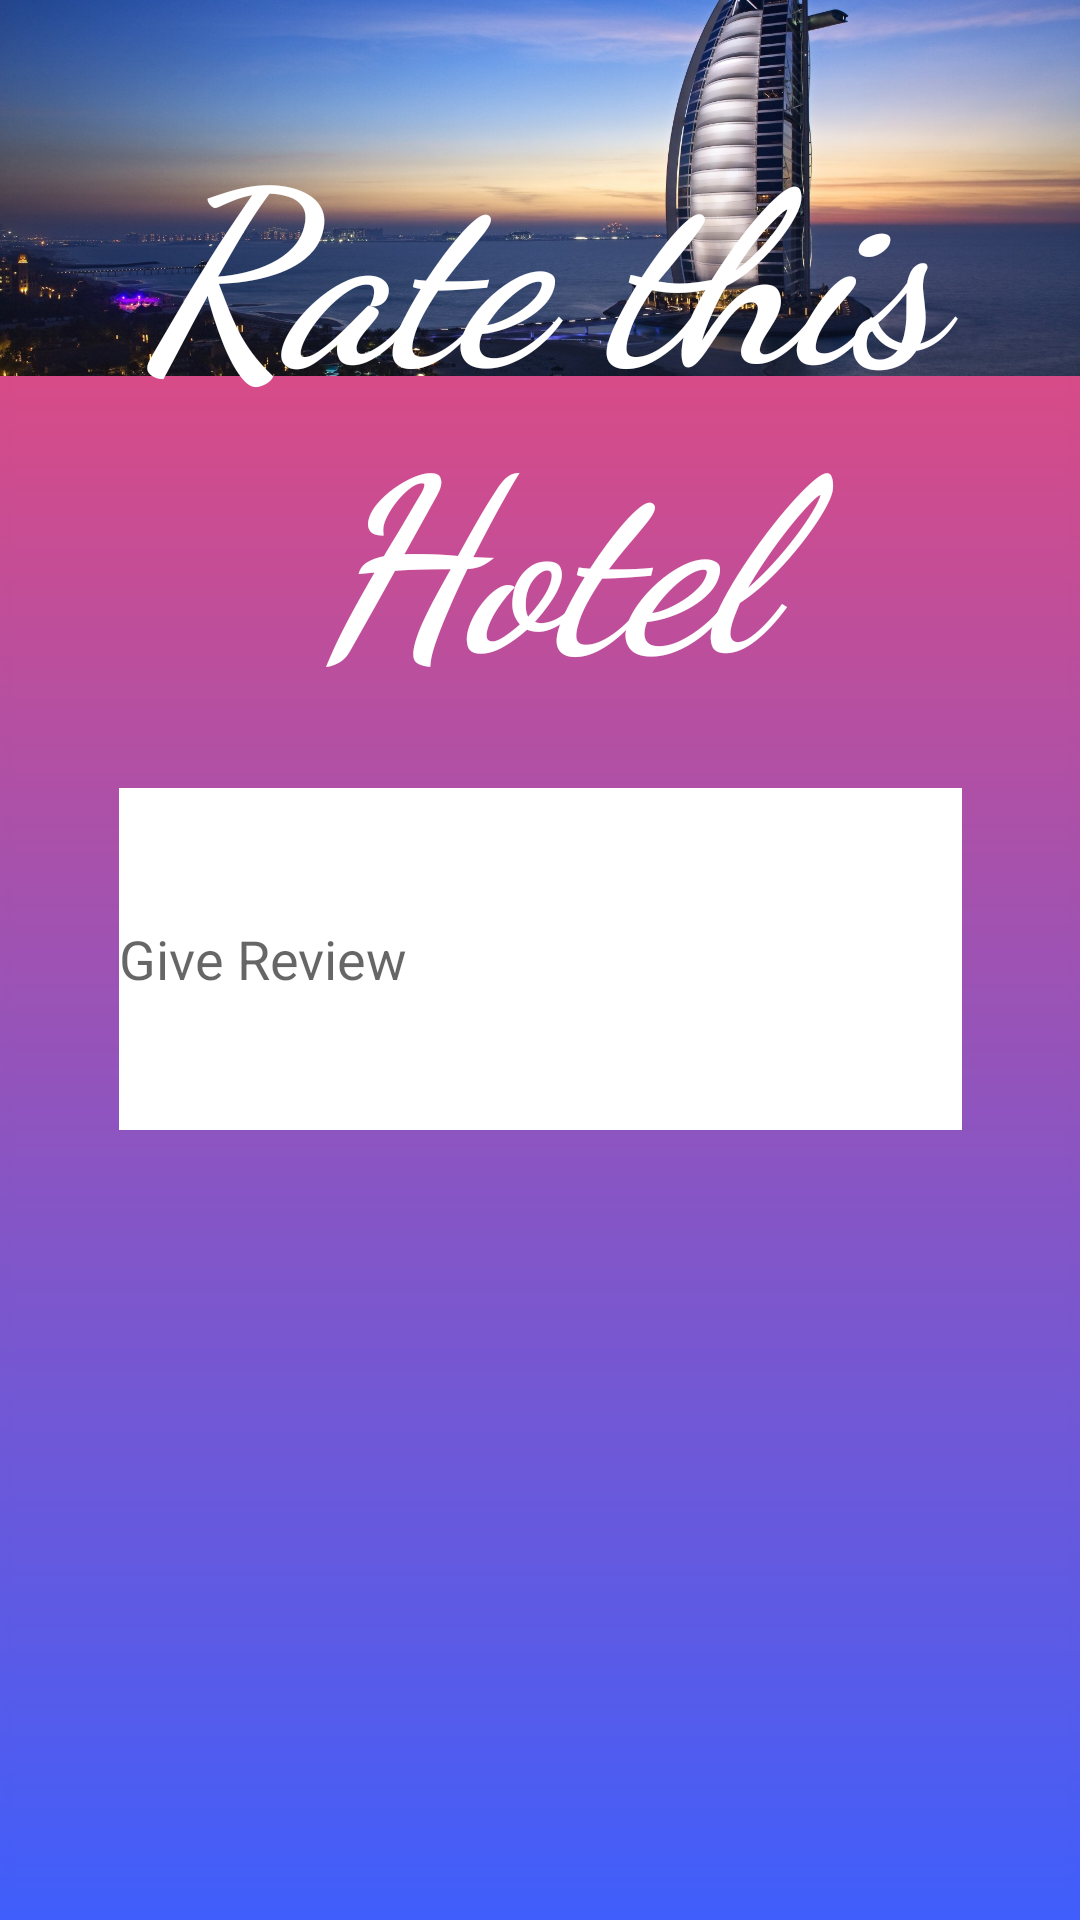

This screen was rendered from an Android layout file. Write that file and the resources it references.
<!-- AndroidManifest.xml: application theme Theme.HotelReservationChatbot -->
<!-- res/layout/activity_rating.xml -->
<?xml version="1.0" encoding="utf-8"?>
<androidx.constraintlayout.widget.ConstraintLayout xmlns:android="http://schemas.android.com/apk/res/android"
    xmlns:app="http://schemas.android.com/apk/res-auto"
    xmlns:tools="http://schemas.android.com/tools"
    android:layout_width="match_parent"
    android:layout_height="match_parent"
    android:background="@drawable/logo1"
    tools:context=".Rating">

    <ImageView
        android:id="@+id/fgp"
        android:layout_width="wrap_content"
        android:layout_height="wrap_content"
        android:layout_marginBottom="296dp"
        app:layout_constraintBottom_toBottomOf="parent"
        app:layout_constraintEnd_toEndOf="parent"
        app:layout_constraintHorizontal_bias="0.0"
        app:layout_constraintStart_toStartOf="parent"
        app:layout_constraintTop_toTopOf="parent"
        app:layout_constraintVertical_bias="1.0"
        app:srcCompat="@drawable/_378" />


    <TextView
        android:id="@+id/txt"
        android:layout_width="wrap_content"
        android:layout_height="wrap_content"
        android:layout_marginTop="83dp"
        android:layout_marginBottom="453dp"
        android:fontFamily="cursive"
        android:gravity="center"
        android:text="Rate this Hotel"
        android:textColor="#ffffff"
        android:textSize="80sp"
        android:textStyle="bold|italic"
        app:layout_constraintBottom_toBottomOf="parent"
        app:layout_constraintEnd_toEndOf="parent"
        app:layout_constraintStart_toStartOf="parent"
        app:layout_constraintTop_toTopOf="parent" />

    <RatingBar
        android:id="@+id/ratingBar"
        android:layout_width="wrap_content"
        android:layout_height="wrap_content"
        android:layout_marginStart="85dp"
        android:layout_marginTop="474dp"
        android:layout_marginEnd="86dp"
        android:layout_marginBottom="200dp"
        android:numStars="5"
        app:layout_constraintBottom_toBottomOf="parent"
        app:layout_constraintEnd_toEndOf="parent"
        app:layout_constraintStart_toStartOf="parent"
        app:layout_constraintTop_toTopOf="parent" />

    <Button
        android:id="@+id/ratebtn"
        android:layout_width="250dp"
        android:layout_height="40dp"
        android:layout_marginStart="80dp"
        android:layout_marginTop="573dp"
        android:layout_marginEnd="81dp"
        android:layout_marginBottom="118dp"
        android:background="@drawable/custombutton2"
        android:text="Submit"
        android:textAllCaps="false"
        android:textColor="#FFFBF6"
        android:textSize="14sp"
        android:textStyle="bold|italic"
        app:layout_constraintBottom_toBottomOf="parent"
        app:layout_constraintEnd_toEndOf="parent"
        app:layout_constraintStart_toStartOf="parent"
        app:layout_constraintTop_toTopOf="parent" />

    <EditText
        android:id="@+id/review"
        android:layout_width="281dp"
        android:layout_height="114dp"
        android:layout_marginStart="65dp"
        android:layout_marginTop="308dp"
        android:layout_marginEnd="65dp"
        android:layout_marginBottom="309dp"
        android:background="#ffffff"
        android:ems="10"
        android:hint="Give Review"
        android:inputType="textPersonName"
        android:textAlignment="viewStart"
        app:layout_constraintBottom_toBottomOf="parent"
        app:layout_constraintEnd_toEndOf="parent"
        app:layout_constraintStart_toStartOf="parent"
        app:layout_constraintTop_toTopOf="parent" />


</androidx.constraintlayout.widget.ConstraintLayout>
<!-- resources referenced by this layout -->
<resources>
  <!-- drawable _378: jpg bitmap (drawable, 320084 bytes) -->
  <!-- drawable custombutton2 (drawable) -->
  <?xml version="1.0" encoding="utf-8"?>
  <shape xmlns:android="http://schemas.android.com/apk/res/android">
  <solid android:color="#F60505"/>
      <corners android:radius="50dp"/>
  
  </shape>
  <!-- drawable logo1: png bitmap (drawable, 8293 bytes) -->
  <style name="Theme.HotelReservationChatbot" parent="Theme.MaterialComponents.DayNight.DarkActionBar">
          
          <item name="colorPrimary">@color/purple_500</item>
          <item name="colorPrimaryVariant">@color/purple_700</item>
          <item name="colorOnPrimary">@color/white</item>
          
          <item name="colorSecondary">@color/teal_200</item>
          <item name="colorSecondaryVariant">@color/teal_700</item>
          <item name="colorOnSecondary">@color/black</item>
          
          <item name="android:statusBarColor" tools:targetApi="l">?attr/colorPrimaryVariant</item>
          
      </style>
  <color name="purple_500">#F60505</color>
  <color name="purple_700">#FF3700B3</color>
  <color name="white">#FFFFFFFF</color>
  <color name="teal_200">#FF03DAC5</color>
  <color name="teal_700">#FF018786</color>
  <color name="black">#FF000000</color>
</resources>
